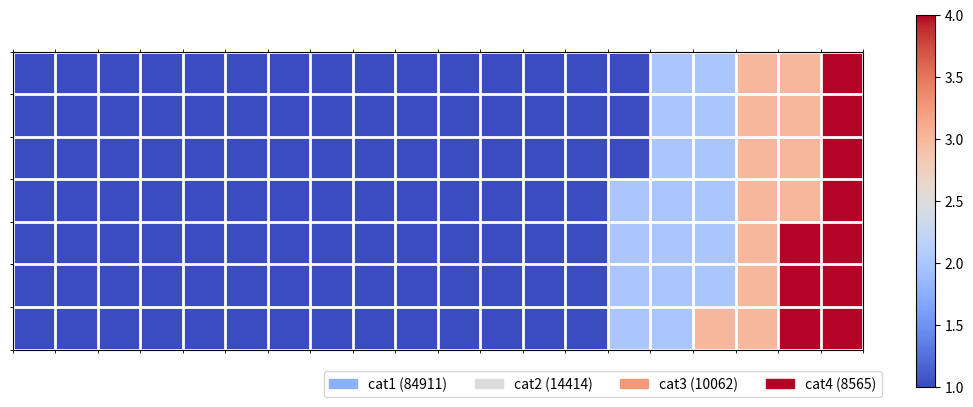

The script that saved this image:
"""
Method:         Waffle chart
Data Variables: 4 variables:

Classes
Values
Height
Width
Colormap
[redacted]
"""

import numpy as np
import pandas as pd
import matplotlib as mpl
import matplotlib.pyplot as plt
import matplotlib.patches as mpatches


# Let's make a default data frame with catagories and values.
df = pd.DataFrame({ 'catagories': ['cat1', 'cat2', 'cat3', 'cat4'], 
                   'values': [84911, 14414, 10062, 8565] })
# Now, we define a desired height and width.
waffle_plot_width = 20
waffle_plot_height = 7

classes = df['catagories']
values = df['values']


def waffle_plot(classes, values, height, width, colormap):

   # Compute the portion of the total assigned to each class.
   class_portion = [float(v)/sum(values) for v in values]

   # Compute the number of tiles for each catagories.
   total_tiles = width * height
   tiles_per_class = [round(p*total_tiles) for p in class_portion]

   # Make a dummy matrix for use in plotting.
   plot_matrix = np.zeros((height, width))

   # Popoulate the dummy matrix with integer values.
   class_index = 0
   tile_index = 0

   # Iterate over each tile.
   for col in range(waffle_plot_width):
       for row in range(height):
           tile_index += 1

           # If the number of tiles populated is sufficient for this class...
           if tile_index > sum(tiles_per_class[0:class_index]):

               # ...increment to the next class.
               class_index += 1       

           # Set the class value to an integer, which increases with class.
           plot_matrix[row, col] = class_index

   # Create a new figure.
   fig = plt.figure()

   # Using matshow solves your "non-square" problem. 
   plt.matshow(plot_matrix, cmap=colormap)
   plt.colorbar()

   # Get the axis.
   ax = plt.gca()

   # Minor ticks
   ax.set_xticks(np.arange(-.5, (width), 1), minor=True);
   ax.set_yticks(np.arange(-.5, (height), 1), minor=True);

   # Gridlines based on minor ticks
   ax.grid(which='minor', color='w', linestyle='-', linewidth=2)

   # Manually constructing a legend solves your "catagorical" problem.
   legend_handles = []
   for i, c in enumerate(classes):
       lable_str = c + " (" + str(values[i]) + ")"
       color_val = colormap(float(i+1)/len(classes))
       legend_handles.append(mpatches.Patch(color=color_val, label=lable_str))

   # Add the legend. Still a bit of work to do here, to perfect centering.
   plt.legend(handles=legend_handles, loc=1, ncol=len(classes),
              bbox_to_anchor=(0.08, -0.15, 0.95, .10))

   plt.xticks([])
   plt.yticks([])


# Call the plotting function.
waffle_plot(classes, values, waffle_plot_height, waffle_plot_width, plt.cm.coolwarm)